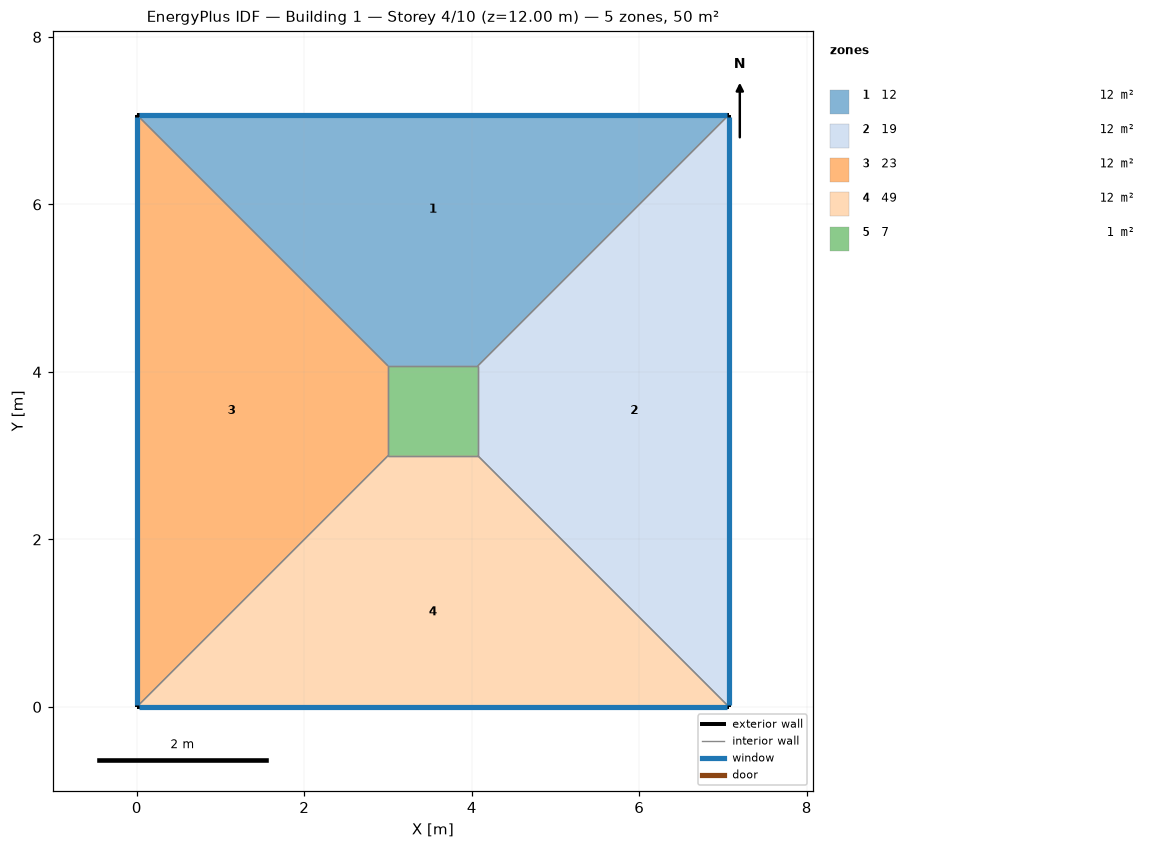
=== STOREY PLAN SPEC (per zone: floor XY polygon, exterior-wall plan segments, windows/doors) ===
zone 1: 12  (12.2 m²)
  floor: (0.00, 7.07) (7.07, 7.07) (4.07, 4.07) (3.00, 4.07)
  exterior wall: (7.07, 7.07) – (0.00, 7.07)  [7.1 m]
    window: (7.05, 7.07) – (0.03, 7.07)  [5.7 m²]
  interior walls: 3
zone 2: 19  (12.2 m²)
  floor: (7.07, 7.07) (7.07, 0.00) (4.07, 3.00) (4.07, 4.07)
  exterior wall: (7.07, 0.00) – (7.07, 7.07)  [7.1 m]
    window: (7.07, 0.03) – (7.07, 7.05)  [5.7 m²]
  interior walls: 3
zone 3: 23  (12.2 m²)
  floor: (0.00, 0.00) (0.00, 7.07) (3.00, 4.07) (3.00, 3.00)
  exterior wall: (0.00, 7.07) – (0.00, 0.00)  [7.1 m]
    window: (0.00, 7.05) – (0.00, 0.03)  [5.7 m²]
  interior walls: 3
zone 4: 49  (12.2 m²)
  floor: (7.07, 0.00) (0.00, 0.00) (3.00, 3.00) (4.07, 3.00)
  exterior wall: (0.00, 0.00) – (7.07, 0.00)  [7.1 m]
    window: (0.03, 0.00) – (7.05, 0.00)  [5.7 m²]
  interior walls: 3
zone 5: 7  (1.1 m²)
  floor: (3.00, 3.00) (3.00, 4.07) (4.07, 4.07) (4.07, 3.00)
  interior walls: 4

=== DERIVED (storey summary) ===
Building: Building 1
Storey: 4 of 10  (floor level z = 12.00 m)
Storey gross floor area: 50.0 m²
Zones on this storey: 5
  - 12: floor 12.2 m²; exterior wall 7.1 m (28.3 m²); 1 window(s) 5.7 m²; WWR 20.0%
  - 19: floor 12.2 m²; exterior wall 7.1 m (28.3 m²); 1 window(s) 5.7 m²; WWR 20.0%
  - 23: floor 12.2 m²; exterior wall 7.1 m (28.3 m²); 1 window(s) 5.7 m²; WWR 20.0%
  - 49: floor 12.2 m²; exterior wall 7.1 m (28.3 m²); 1 window(s) 5.7 m²; WWR 20.0%
  - 7: floor 1.1 m²
Zone adjacency (shared interzone walls):
  - 12 ↔ 19
  - 12 ↔ 23
  - 12 ↔ 7
  - 19 ↔ 49
  - 19 ↔ 7
  - 23 ↔ 49
  - 23 ↔ 7
  - 49 ↔ 7